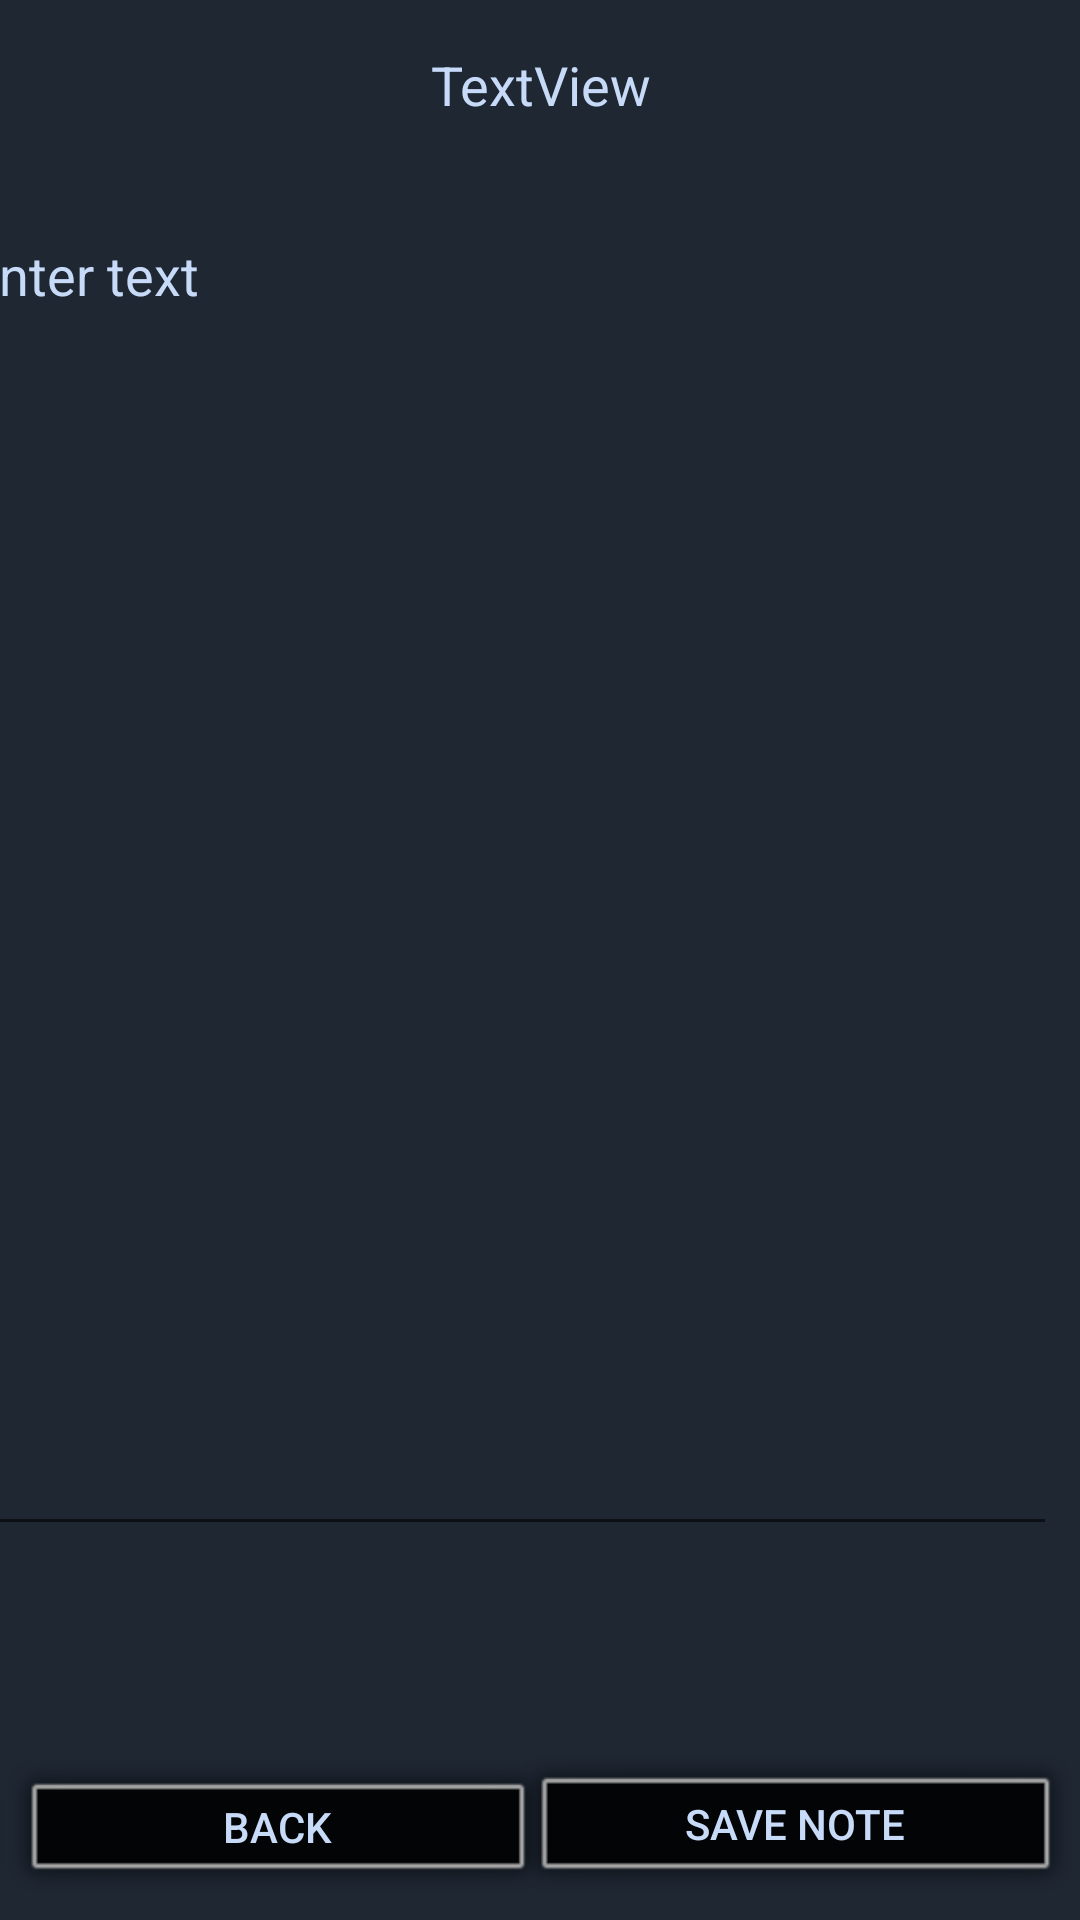

Here is an Android app screen rendered from its layout file. Give the layout XML and the strings, colors and styles it references.
<!-- AndroidManifest.xml: application theme AppTheme -->
<!-- res/layout/activity_note_entry.xml -->
<?xml version="1.0" encoding="utf-8"?>
<android.support.constraint.ConstraintLayout xmlns:android="http://schemas.android.com/apk/res/android"
    xmlns:app="http://schemas.android.com/apk/res-auto"
    xmlns:tools="http://schemas.android.com/tools"
    android:layout_width="match_parent"
    android:layout_height="match_parent"
    tools:context=".NoteEntry">

    <EditText
        android:id="@+id/textEntryBlock"
        android:layout_width="367dp"
        android:layout_height="446dp"
        android:layout_marginEnd="8dp"
        android:layout_marginLeft="8dp"
        android:layout_marginRight="8dp"
        android:layout_marginStart="8dp"
        android:ems="10"
        android:gravity="top"
        android:hint="Enter text"
        android:inputType="textMultiLine"
        android:textColor="@android:color/darker_gray"
        android:textColorHint="@color/textColor"
        app:layout_constraintBottom_toBottomOf="parent"
        app:layout_constraintEnd_toEndOf="parent"
        app:layout_constraintHorizontal_bias="1.0"
        app:layout_constraintStart_toStartOf="parent"
        app:layout_constraintTop_toBottomOf="@+id/textLabel"
        app:layout_constraintVertical_bias="0.128" />

    <TextView
        android:id="@+id/textLabel"
        android:layout_width="368dp"
        android:layout_height="35dp"
        android:layout_marginTop="16dp"
        android:gravity="center_horizontal"
        android:text="TextView"
        android:textSize="18sp"
        app:layout_constraintEnd_toEndOf="parent"
        app:layout_constraintStart_toStartOf="parent"
        app:layout_constraintTop_toTopOf="parent" />

    <Button
        android:id="@+id/saveBtn"
        android:layout_width="190dp"
        android:layout_height="51dp"
        android:layout_marginBottom="4dp"
        android:background="@android:drawable/alert_dark_frame"
        android:text="Save Note"
        app:layout_constraintBottom_toBottomOf="parent"
        app:layout_constraintEnd_toEndOf="parent" />

    <Button
        android:id="@+id/goBack"
        android:layout_width="185dp"
        android:layout_height="49dp"
        android:layout_marginBottom="4dp"
        android:background="@android:drawable/alert_dark_frame"
        android:onClick="backToMain"
        android:text="Back"
        app:layout_constraintBottom_toBottomOf="parent"
        app:layout_constraintStart_toStartOf="parent" />
</android.support.constraint.ConstraintLayout>
<!-- resources referenced by this layout -->
<resources>
  <color name="textColor">#c7dbf9</color>
  <style name="AppTheme" parent="Theme.AppCompat.Light.DarkActionBar">
          
          <item name="colorPrimary">@color/colorPrimary</item>
          <item name="colorPrimaryDark">@color/colorPrimaryDark</item>
          <item name="colorAccent">@color/colorAccent</item>
          <item name="android:background">@color/colorBackground</item>
          <item name="android:textColor">@color/textColor</item>
  
  
          <item name="windowActionBar">false</item>
          <item name="windowNoTitle">true</item>
  
      </style>
  <color name="colorPrimary">#072047</color>
  <color name="colorPrimaryDark">#072047</color>
  <color name="colorAccent">#2c0a44</color>
  <color name="colorBackground">#1f2733</color>
</resources>
